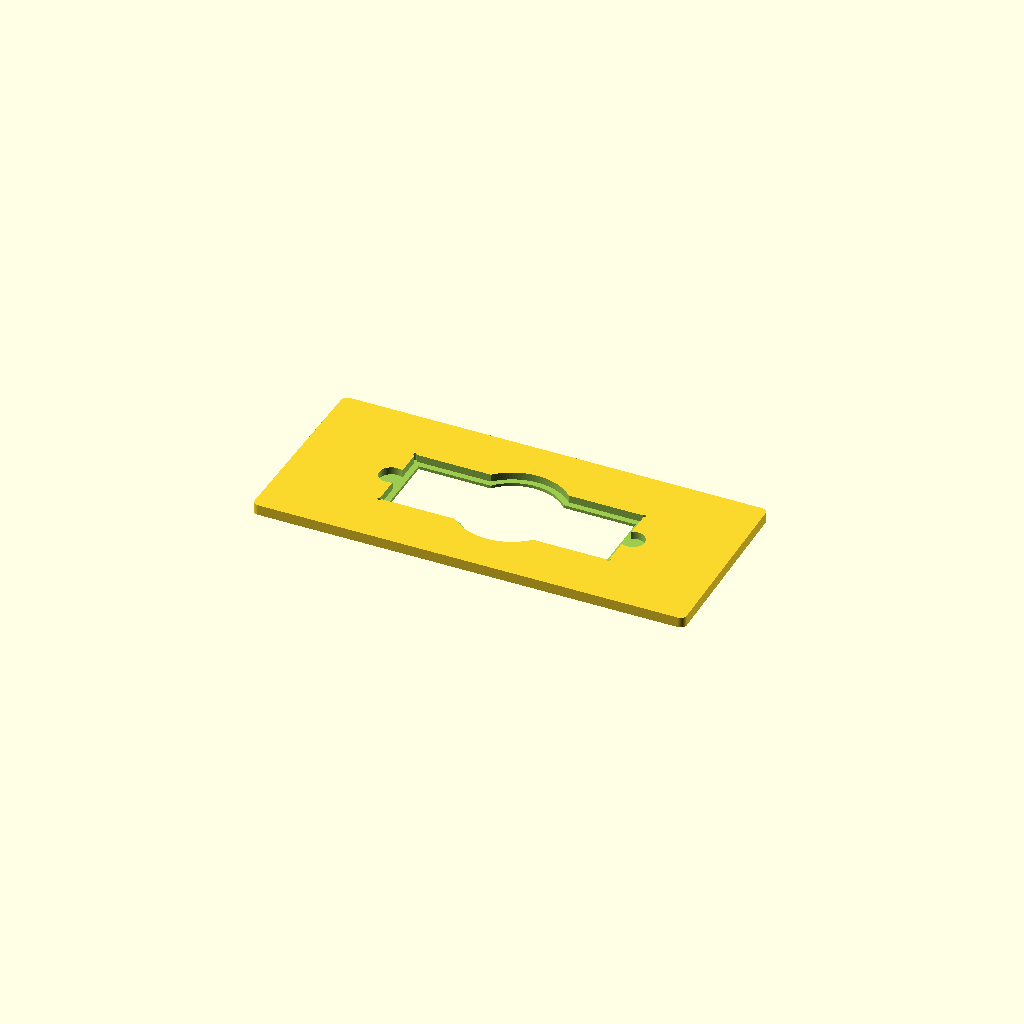
Cell 1: rendered with the file's own defaults.
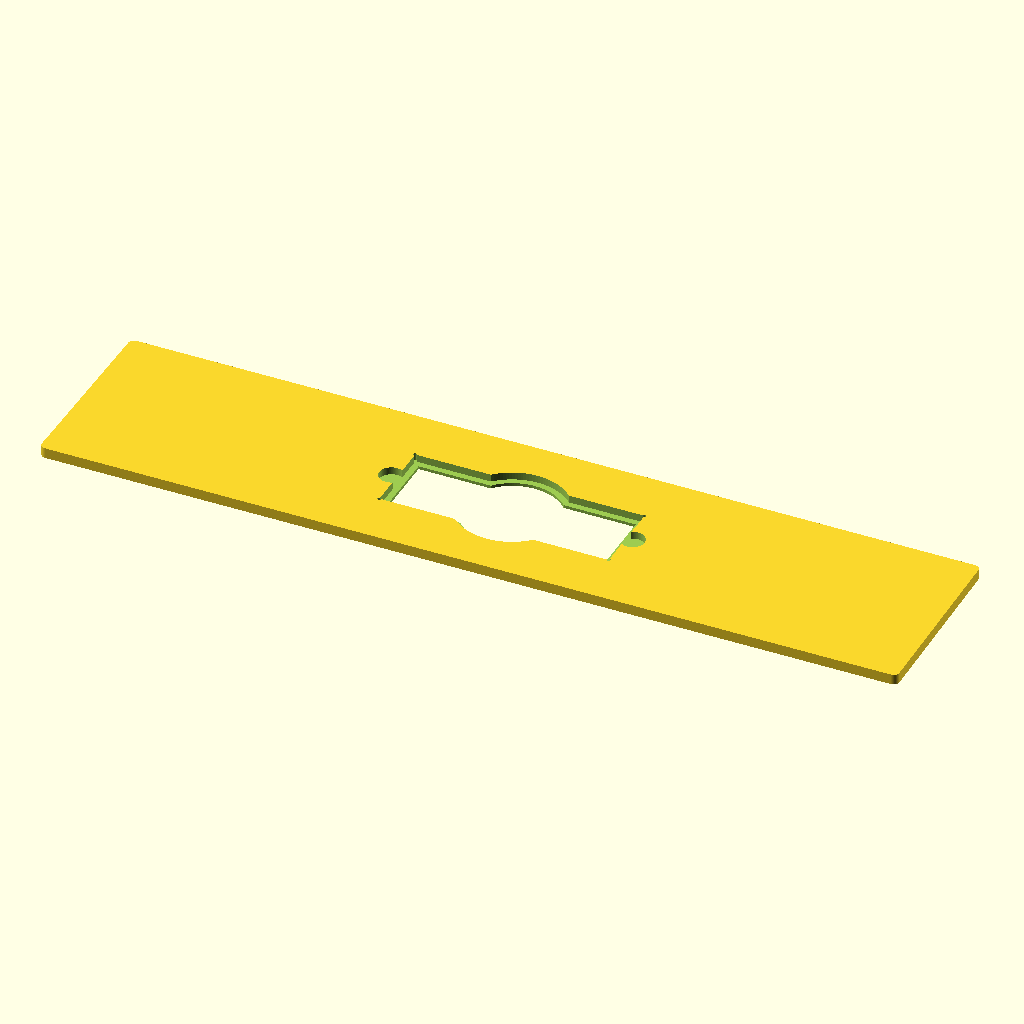
Cell 2 — frame_inner_span_x set to 283.7, the other parameters unchanged.
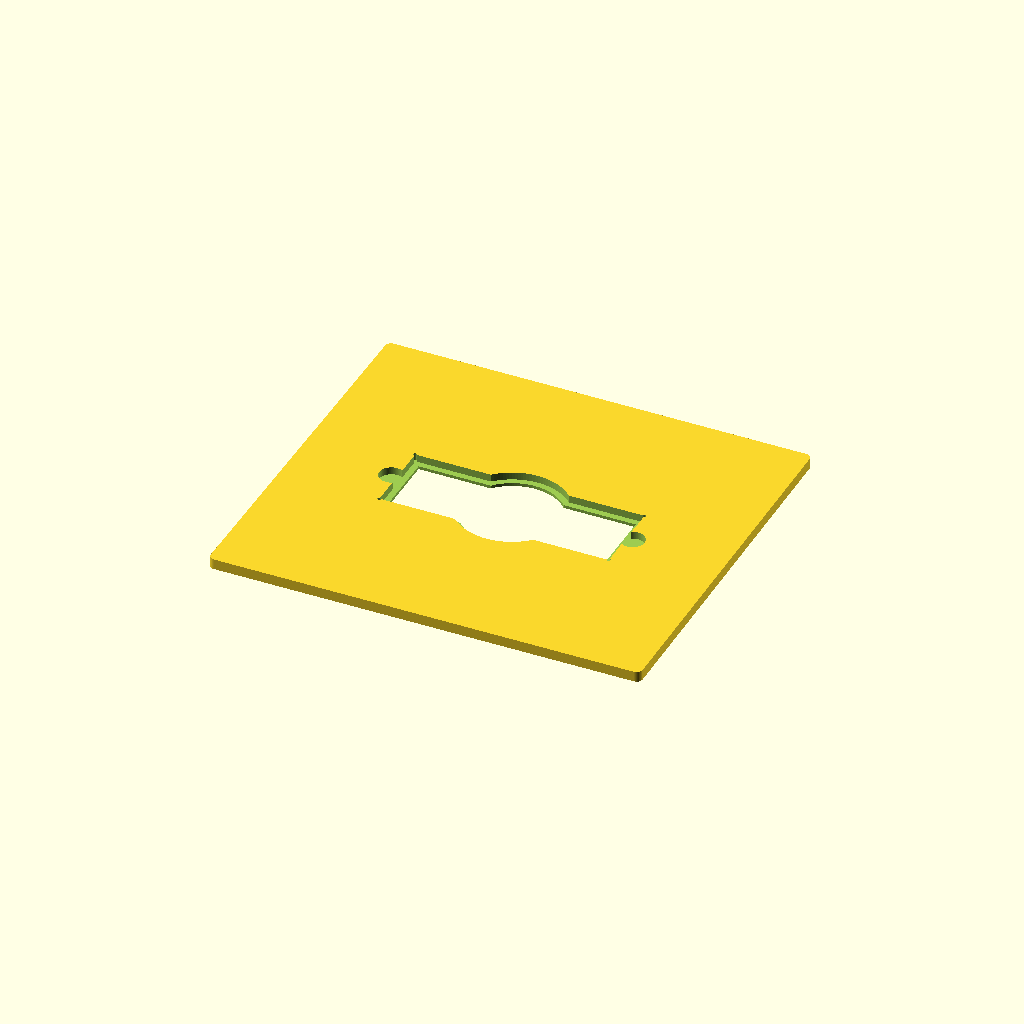
Cell 3: the same model with holder_depth_y = 126.
One fixed orthographic camera (rotation 55°, 0°, 25°; colour scheme Cornfield) for every cell.
Source of the model, openscad/vendor/nikon-diaphot-tmd-d86aeaaa/3d_printing_files/nikon_diaphot_universal_holder_taper.scad:
// Nikon Diaphot TMD universal slide / 36 mm dish holder
// Revision 6 — no-clamp holder with taper along the 63 mm depth
// Units: millimetres
//
// Coordinate convention when installed:
//   X = left/right between the two black specimen-frame arms
//   Y = lower/front to upper/rear across the 63 mm holder depth
//   Z = upward
//
// Corrected wedge geometry:
//   - there is NO taper through the 3.50 mm Z height
//   - the top and bottom faces have the same plan footprint
//   - lower/front nominal width = 143.95 mm
//   - upper/rear nominal width = 141.45 mm
//   - each side changes by 1.25 mm along Y
//   - rotate the printed holder 180 degrees in the stage to reverse the wedge direction

$fn = 128;
epsilon = 0.03;

// ---------- Measured specimen-frame geometry ----------
frame_inner_span_x = 141.85;
holder_depth_y = 63.00;

// ---------- End widths and taper direction ----------
inner_fit_clearance_each_side_x = 0.20;
narrow_end_width_x = frame_inner_span_x
                     - 2*inner_fit_clearance_each_side_x; // 141.45 mm
wedge_addition_each_side_x = 1.25;
wide_end_width_x = narrow_end_width_x
                   + 2*wedge_addition_each_side_x;       // 143.95 mm

// true: lower/front end is wide; false: upper/rear end is wide.
wide_end_at_lower_front = true;

// ---------- Holder body ----------
holder_body_height_z = 3.50;
body_corner_radius = 2.00;
rounded_corner_segments_per_quadrant = 32;
sample_offset_x = 0.00;
sample_offset_y = 0.00;

// ---------- Supported specimens ----------
slide_1_length = 75.25;
slide_1_width  = 25.25;
slide_2_length = 76.00;
slide_2_width  = 25.00;
slide_clearance_each_side = 0.20;
slide_corner_relief_radius = 0.60;

dish_diameter = 36.00;
dish_clearance_each_side = 0.25;

// ---------- Specimen support lip ----------
support_lip_width = 2.00;
support_lip_thickness_z = 1.00;

finger_notch_diameter = 8.00;
finger_notch_overlap = 2.00;

universal_slide_length = max(slide_1_length, slide_2_length)
                         + 2*slide_clearance_each_side;
universal_slide_width = max(slide_1_width, slide_2_width)
                        + 2*slide_clearance_each_side;
universal_dish_diameter = dish_diameter + 2*dish_clearance_each_side;

front_tangent_y = -holder_depth_y/2 + body_corner_radius;
rear_tangent_y  =  holder_depth_y/2 - body_corner_radius;

function clamp_value(value, low, high) = min(max(value, low), high);
function side_sign(x) = x < 0 ? -1 : (x > 0 ? 1 : 0);

// The rounded end corners retain their 2 mm radius. The long side walls taper
// linearly between the front and rear corner tangencies.
function wide_fraction_at_y(y) =
    wide_end_at_lower_front
    ? clamp_value((rear_tangent_y-y)/(rear_tangent_y-front_tangent_y), 0, 1)
    : clamp_value((y-front_tangent_y)/(rear_tangent_y-front_tangent_y), 0, 1);

function corner_arc(cx, cy, radius, start_angle, end_angle, segments) =
    [for (i = [0:segments])
        [
            cx + radius*cos(start_angle
                            + (end_angle-start_angle)*i/segments),
            cy + radius*sin(start_angle
                            + (end_angle-start_angle)*i/segments)
        ]
    ];

// Base outline is the 141.45 mm narrow rounded rectangle.
function narrow_rounded_rectangle_points(width, depth, radius, segments) =
    concat(
        corner_arc( width/2-radius,  depth/2-radius,
                    radius,   0,  90, segments),
        corner_arc(-width/2+radius,  depth/2-radius,
                    radius,  90, 180, segments),
        corner_arc(-width/2+radius, -depth/2+radius,
                    radius, 180, 270, segments),
        corner_arc( width/2-radius, -depth/2+radius,
                    radius, 270, 360, segments)
    );

function depth_tapered_outline_points() =
    [for (p = narrow_rounded_rectangle_points(
            narrow_end_width_x,
            holder_depth_y,
            body_corner_radius,
            rounded_corner_segments_per_quadrant))
        [
            p[0] + side_sign(p[0])
                   * wedge_addition_each_side_x
                   * wide_fraction_at_y(p[1]),
            p[1]
        ]
    ];

module body_outline_2d() {
    polygon(points=depth_tapered_outline_points());
}

module slide_pocket_2d(length, width, add_notches=true) {
    union() {
        square([length, width], center=true);

        for (sx=[-1,1], sy=[-1,1])
            translate([sx*length/2, sy*width/2])
                circle(r=slide_corner_relief_radius);

        if (add_notches) {
            notch_r = finger_notch_diameter/2;
            notch_x = length/2 + notch_r - finger_notch_overlap;
            translate([-notch_x,0]) circle(r=notch_r);
            translate([ notch_x,0]) circle(r=notch_r);
        }
    }
}

module universal_pocket_2d() {
    union() {
        slide_pocket_2d(universal_slide_length, universal_slide_width, true);
        circle(d=universal_dish_diameter);
    }
}

module universal_aperture_2d() {
    union() {
        square([
            universal_slide_length - 2*support_lip_width,
            universal_slide_width  - 2*support_lip_width
        ], center=true);

        circle(d=universal_dish_diameter - 2*support_lip_width);
    }
}

module universal_holder_without_clamp_tabs_depth_wedge() {
    difference() {
        // Constant 2D footprint extruded through Z: top and bottom always match.
        linear_extrude(height=holder_body_height_z)
            body_outline_2d();

        // Specimen recess remains unchanged and begins above the 1.00 mm lip.
        translate([sample_offset_x, sample_offset_y, support_lip_thickness_z])
            linear_extrude(
                height=holder_body_height_z-support_lip_thickness_z+epsilon
            ) universal_pocket_2d();

        // Optical opening remains unchanged.
        translate([sample_offset_x, sample_offset_y, -epsilon])
            linear_extrude(height=holder_body_height_z+2*epsilon)
                universal_aperture_2d();
    }
}

universal_holder_without_clamp_tabs_depth_wedge();
Parameter table extracted from the source (name, type, default, range or options):
epsilon: number, default 0.03
frame_inner_span_x: number, default 141.85
holder_depth_y: number, default 63
inner_fit_clearance_each_side_x: number, default 0.2
wedge_addition_each_side_x: number, default 1.25
wide_end_at_lower_front: bool, default true
holder_body_height_z: number, default 3.5
body_corner_radius: number, default 2
rounded_corner_segments_per_quadrant: number, default 32
sample_offset_x: number, default 0
sample_offset_y: number, default 0
slide_1_length: number, default 75.25
slide_1_width: number, default 25.25
slide_2_length: number, default 76
slide_2_width: number, default 25
slide_clearance_each_side: number, default 0.2
slide_corner_relief_radius: number, default 0.6
dish_diameter: number, default 36
dish_clearance_each_side: number, default 0.25
support_lip_width: number, default 2
support_lip_thickness_z: number, default 1
finger_notch_diameter: number, default 8
finger_notch_overlap: number, default 2
